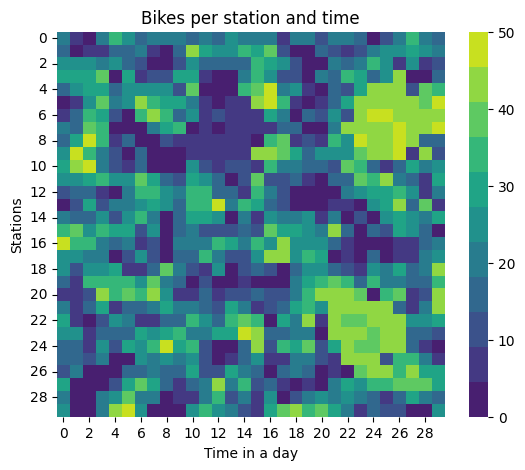

The data file committed next to this chart (first rows):
2.000000000000000000e+01, 5.000000000000000000e+00, 0.000000000000000000e+00, 2.200000000000000000e+01, 3.300000000000000000e+01, 2.600000000000000000e+01, 1.400000000000000000e+01, 2.000000000000000000e+01, 2.000000000000000000e+01, 2.100000000000000000e+01, 1.600000000000000000e+01, 2.100000000000000000e+01, 1.600000000000000000e+01, 2.300000000000000000e+01, 2.000000000000000000e+01, 2.200000000000000000e+01, 2.000000000000000000e+01, 7.000000000000000000e+00, 2.000000000000000000e+01, 2.000000000000000000e+01, 1.200000000000000000e+01, 2.000000000000000000e+01, 2.100000000000000000e+01, 1.600000000000000000e+01
1.600000000000000000e+01, 0.000000000000000000e+00, 9.000000000000000000e+00, 9.000000000000000000e+00, 1.800000000000000000e+01, 1.600000000000000000e+01, 2.200000000000000000e+01, 6.000000000000000000e+00, 3.000000000000000000e+00, 1.700000000000000000e+01, 4.100000000000000000e+01, 2.900000000000000000e+01, 2.300000000000000000e+01, 2.600000000000000000e+01, 3.200000000000000000e+01, 2.900000000000000000e+01, 3.900000000000000000e+01, 1.100000000000000000e+01, 0.000000000000000000e+00, 2.000000000000000000e+00, 1.600000000000000000e+01, 1.100000000000000000e+01, 9.000000000000000000e+00, 1.200000000000000000e+01
2.700000000000000000e+01, 2.700000000000000000e+01, 2.400000000000000000e+01, 2.000000000000000000e+01, 2.400000000000000000e+01, 1.800000000000000000e+01, 1.200000000000000000e+01, 0.000000000000000000e+00, 0.000000000000000000e+00, 1.100000000000000000e+01, 2.700000000000000000e+01, 1.700000000000000000e+01, 1.700000000000000000e+01, 1.400000000000000000e+01, 1.700000000000000000e+01, 3.400000000000000000e+01, 3.000000000000000000e+01, 2.700000000000000000e+01, 1.300000000000000000e+01, 2.000000000000000000e+00, 0.000000000000000000e+00, 2.200000000000000000e+01, 1.400000000000000000e+01, 2.100000000000000000e+01
3.000000000000000000e+01, 2.800000000000000000e+01, 2.900000000000000000e+01, 3.900000000000000000e+01, 1.000000000000000000e+00, 2.800000000000000000e+01, 8.000000000000000000e+00, 1.300000000000000000e+01, 1.100000000000000000e+01, 3.000000000000000000e+01, 3.000000000000000000e+01, 7.000000000000000000e+00, 0.000000000000000000e+00, 3.000000000000000000e+00, 2.000000000000000000e+01, 3.200000000000000000e+01, 2.600000000000000000e+01, 1.300000000000000000e+01, 1.000000000000000000e+01, 0.000000000000000000e+00, 2.200000000000000000e+01, 1.500000000000000000e+01, 3.300000000000000000e+01, 3.000000000000000000e+01
1.700000000000000000e+01, 2.400000000000000000e+01, 3.100000000000000000e+01, 2.800000000000000000e+01, 1.500000000000000000e+01, 2.400000000000000000e+01, 2.500000000000000000e+01, 2.300000000000000000e+01, 2.700000000000000000e+01, 1.200000000000000000e+01, 3.700000000000000000e+01, 3.000000000000000000e+00, 3.000000000000000000e+00, 4.000000000000000000e+00, 3.300000000000000000e+01, 3.800000000000000000e+01, 4.600000000000000000e+01, 1.900000000000000000e+01, 2.400000000000000000e+01, 6.000000000000000000e+00, 0.000000000000000000e+00, 1.400000000000000000e+01, 1.000000000000000000e+01, 2.900000000000000000e+01
0.000000000000000000e+00, 6.000000000000000000e+00, 2.600000000000000000e+01, 3.700000000000000000e+01, 1.900000000000000000e+01, 2.400000000000000000e+01, 4.200000000000000000e+01, 3.600000000000000000e+01, 2.800000000000000000e+01, 3.000000000000000000e+01, 2.100000000000000000e+01, 5.000000000000000000e+00, 4.000000000000000000e+00, 7.000000000000000000e+00, 5.000000000000000000e+00, 4.300000000000000000e+01, 4.800000000000000000e+01, 3.300000000000000000e+01, 6.000000000000000000e+00, 0.000000000000000000e+00, 7.000000000000000000e+00, 1.800000000000000000e+01, 2.900000000000000000e+01, 4.400000000000000000e+01
9.000000000000000000e+00, 1.400000000000000000e+01, 3.500000000000000000e+01, 3.000000000000000000e+01, 1.000000000000000000e+01, 0.000000000000000000e+00, 3.200000000000000000e+01, 4.300000000000000000e+01, 3.200000000000000000e+01, 1.800000000000000000e+01, 2.500000000000000000e+01, 7.000000000000000000e+00, 1.000000000000000000e+01, 7.000000000000000000e+00, 6.000000000000000000e+00, 9.000000000000000000e+00, 3.000000000000000000e+01, 2.200000000000000000e+01, 4.000000000000000000e+00, 1.500000000000000000e+01, 1.100000000000000000e+01, 2.400000000000000000e+01, 1.300000000000000000e+01, 4.100000000000000000e+01
2.000000000000000000e+01, 1.800000000000000000e+01, 3.800000000000000000e+01, 3.200000000000000000e+01, 4.000000000000000000e+00, 3.000000000000000000e+00, 2.000000000000000000e+00, 2.000000000000000000e+01, 2.800000000000000000e+01, 3.300000000000000000e+01, 4.000000000000000000e+00, 9.000000000000000000e+00, 3.000000000000000000e+00, 7.000000000000000000e+00, 5.000000000000000000e+00, 7.000000000000000000e+00, 6.000000000000000000e+00, 1.500000000000000000e+01, 1.600000000000000000e+01, 0.000000000000000000e+00, 0.000000000000000000e+00, 2.000000000000000000e+01, 4.200000000000000000e+01, 4.500000000000000000e+01
1.800000000000000000e+01, 3.000000000000000000e+01, 4.700000000000000000e+01, 3.400000000000000000e+01, 7.000000000000000000e+00, 1.600000000000000000e+01, 0.000000000000000000e+00, 0.000000000000000000e+00, 1.000000000000000000e+01, 5.000000000000000000e+00, 7.000000000000000000e+00, 5.000000000000000000e+00, 8.000000000000000000e+00, 5.000000000000000000e+00, 6.000000000000000000e+00, 4.000000000000000000e+00, 3.400000000000000000e+01, 3.700000000000000000e+01, 5.000000000000000000e+00, 1.200000000000000000e+01, 9.000000000000000000e+00, 3.500000000000000000e+01, 2.700000000000000000e+01, 5.000000000000000000e+01
2.500000000000000000e+01, 5.000000000000000000e+01, 3.200000000000000000e+01, 1.900000000000000000e+01, 1.000000000000000000e+01, 0.000000000000000000e+00, 1.600000000000000000e+01, 0.000000000000000000e+00, 0.000000000000000000e+00, 0.000000000000000000e+00, 9.000000000000000000e+00, 5.000000000000000000e+00, 5.000000000000000000e+00, 7.000000000000000000e+00, 5.000000000000000000e+00, 4.100000000000000000e+01, 4.300000000000000000e+01, 3.700000000000000000e+01, 3.100000000000000000e+01, 1.400000000000000000e+01, 2.500000000000000000e+01, 2.600000000000000000e+01, 2.400000000000000000e+01, 3.800000000000000000e+01
3.100000000000000000e+01, 4.400000000000000000e+01, 5.000000000000000000e+01, 2.000000000000000000e+01, 1.200000000000000000e+01, 9.000000000000000000e+00, 1.600000000000000000e+01, 2.000000000000000000e+00, 0.000000000000000000e+00, 0.000000000000000000e+00, 2.600000000000000000e+01, 1.300000000000000000e+01, 8.000000000000000000e+00, 1.000000000000000000e+01, 1.000000000000000000e+01, 8.000000000000000000e+00, 3.400000000000000000e+01, 2.100000000000000000e+01, 2.200000000000000000e+01, 1.600000000000000000e+01, 1.800000000000000000e+01, 1.000000000000000000e+01, 3.900000000000000000e+01, 3.600000000000000000e+01
2.600000000000000000e+01, 2.400000000000000000e+01, 3.000000000000000000e+01, 3.300000000000000000e+01, 2.700000000000000000e+01, 2.300000000000000000e+01, 3.900000000000000000e+01, 3.000000000000000000e+01, 1.600000000000000000e+01, 1.300000000000000000e+01, 3.100000000000000000e+01, 2.400000000000000000e+01, 1.800000000000000000e+01, 0.000000000000000000e+00, 1.100000000000000000e+01, 3.800000000000000000e+01, 1.000000000000000000e+01, 1.000000000000000000e+01, 1.400000000000000000e+01, 5.000000000000000000e+00, 0.000000000000000000e+00, 1.500000000000000000e+01, 1.500000000000000000e+01, 3.700000000000000000e+01
1.000000000000000000e+01, 1.500000000000000000e+01, 1.800000000000000000e+01, 7.000000000000000000e+00, 3.000000000000000000e+00, 2.200000000000000000e+01, 3.500000000000000000e+01, 3.300000000000000000e+01, 2.500000000000000000e+01, 2.000000000000000000e+01, 3.300000000000000000e+01, 3.200000000000000000e+01, 1.800000000000000000e+01, 1.800000000000000000e+01, 8.000000000000000000e+00, 3.600000000000000000e+01, 1.900000000000000000e+01, 1.000000000000000000e+01, 0.000000000000000000e+00, 0.000000000000000000e+00, 0.000000000000000000e+00, 1.000000000000000000e+00, 2.200000000000000000e+01, 2.400000000000000000e+01
2.000000000000000000e+00, 1.300000000000000000e+01, 3.100000000000000000e+01, 1.100000000000000000e+01, 2.000000000000000000e+01, 2.000000000000000000e+01, 2.500000000000000000e+01, 2.900000000000000000e+01, 2.500000000000000000e+01, 1.400000000000000000e+01, 3.200000000000000000e+01, 3.200000000000000000e+01, 4.600000000000000000e+01, 1.900000000000000000e+01, 3.200000000000000000e+01, 2.800000000000000000e+01, 1.400000000000000000e+01, 1.300000000000000000e+01, 0.000000000000000000e+00, 2.000000000000000000e+00, 0.000000000000000000e+00, 8.000000000000000000e+00, 7.000000000000000000e+00, 0.000000000000000000e+00
2.000000000000000000e+01, 1.700000000000000000e+01, 1.800000000000000000e+01, 2.300000000000000000e+01, 1.200000000000000000e+01, 2.600000000000000000e+01, 3.400000000000000000e+01, 2.000000000000000000e+01, 1.000000000000000000e+00, 1.400000000000000000e+01, 2.900000000000000000e+01, 2.900000000000000000e+01, 2.700000000000000000e+01, 4.000000000000000000e+00, 2.000000000000000000e+01, 8.000000000000000000e+00, 2.500000000000000000e+01, 1.900000000000000000e+01, 2.200000000000000000e+01, 2.500000000000000000e+01, 9.000000000000000000e+00, 2.000000000000000000e+01, 1.000000000000000000e+00, 1.200000000000000000e+01
3.200000000000000000e+01, 3.900000000000000000e+01, 2.500000000000000000e+01, 3.400000000000000000e+01, 3.100000000000000000e+01, 2.800000000000000000e+01, 1.300000000000000000e+01, 2.400000000000000000e+01, 4.000000000000000000e+00, 1.800000000000000000e+01, 1.900000000000000000e+01, 1.300000000000000000e+01, 1.300000000000000000e+01, 1.300000000000000000e+01, 1.400000000000000000e+01, 1.000000000000000000e+01, 3.800000000000000000e+01, 3.100000000000000000e+01, 3.000000000000000000e+01, 2.300000000000000000e+01, 2.100000000000000000e+01, 4.200000000000000000e+01, 1.600000000000000000e+01, 0.000000000000000000e+00
4.700000000000000000e+01, 3.600000000000000000e+01, 3.400000000000000000e+01, 1.900000000000000000e+01, 1.800000000000000000e+01, 1.900000000000000000e+01, 7.000000000000000000e+00, 1.100000000000000000e+01, 0.000000000000000000e+00, 2.000000000000000000e+01, 2.100000000000000000e+01, 2.200000000000000000e+01, 3.400000000000000000e+01, 3.000000000000000000e+01, 2.100000000000000000e+01, 3.400000000000000000e+01, 2.400000000000000000e+01, 4.300000000000000000e+01, 2.500000000000000000e+01, 2.600000000000000000e+01, 2.400000000000000000e+01, 1.700000000000000000e+01, 6.000000000000000000e+00, 4.000000000000000000e+00
2.700000000000000000e+01, 2.600000000000000000e+01, 2.100000000000000000e+01, 1.900000000000000000e+01, 0.000000000000000000e+00, 1.200000000000000000e+01, 2.500000000000000000e+01, 1.100000000000000000e+01, 0.000000000000000000e+00, 1.400000000000000000e+01, 1.800000000000000000e+01, 3.400000000000000000e+01, 1.900000000000000000e+01, 1.100000000000000000e+01, 1.100000000000000000e+01, 2.500000000000000000e+01, 4.300000000000000000e+01, 4.200000000000000000e+01, 2.600000000000000000e+01, 3.600000000000000000e+01, 2.900000000000000000e+01, 3.000000000000000000e+00, 9.000000000000000000e+00, 0.000000000000000000e+00
2.600000000000000000e+01, 1.200000000000000000e+01, 2.400000000000000000e+01, 2.500000000000000000e+01, 2.900000000000000000e+01, 9.000000000000000000e+00, 9.000000000000000000e+00, 1.700000000000000000e+01, 3.700000000000000000e+01, 2.200000000000000000e+01, 1.300000000000000000e+01, 9.000000000000000000e+00, 2.600000000000000000e+01, 3.000000000000000000e+00, 1.100000000000000000e+01, 1.700000000000000000e+01, 1.200000000000000000e+01, 2.000000000000000000e+00, 1.600000000000000000e+01, 2.700000000000000000e+01, 2.400000000000000000e+01, 1.800000000000000000e+01, 1.200000000000000000e+01, 7.000000000000000000e+00
1.500000000000000000e+01, 6.000000000000000000e+00, 3.400000000000000000e+01, 3.600000000000000000e+01, 3.500000000000000000e+01, 3.600000000000000000e+01, 2.500000000000000000e+01, 3.800000000000000000e+01, 2.000000000000000000e+01, 1.700000000000000000e+01, 0.000000000000000000e+00, 1.200000000000000000e+01, 0.000000000000000000e+00, 3.000000000000000000e+00, 6.000000000000000000e+00, 0.000000000000000000e+00, 4.000000000000000000e+00, 0.000000000000000000e+00, 2.000000000000000000e+01, 3.100000000000000000e+01, 3.400000000000000000e+01, 4.000000000000000000e+01, 3.400000000000000000e+01, 1.800000000000000000e+01
7.000000000000000000e+00, 5.000000000000000000e+00, 1.300000000000000000e+01, 4.300000000000000000e+01, 3.200000000000000000e+01, 3.700000000000000000e+01, 3.200000000000000000e+01, 4.200000000000000000e+01, 2.400000000000000000e+01, 5.000000000000000000e+00, 7.000000000000000000e+00, 1.600000000000000000e+01, 8.000000000000000000e+00, 1.300000000000000000e+01, 1.300000000000000000e+01, 1.500000000000000000e+01, 1.300000000000000000e+01, 1.300000000000000000e+01, 2.100000000000000000e+01, 3.500000000000000000e+01, 4.200000000000000000e+01, 4.100000000000000000e+01, 4.200000000000000000e+01, 4.000000000000000000e+01
2.000000000000000000e+01, 6.000000000000000000e+00, 1.600000000000000000e+01, 2.900000000000000000e+01, 8.000000000000000000e+00, 1.800000000000000000e+01, 1.800000000000000000e+01, 2.000000000000000000e+01, 3.100000000000000000e+01, 2.200000000000000000e+01, 2.000000000000000000e+01, 1.500000000000000000e+01, 1.100000000000000000e+01, 2.800000000000000000e+01, 2.000000000000000000e+01, 8.000000000000000000e+00, 1.000000000000000000e+01, 1.800000000000000000e+01, 2.800000000000000000e+01, 3.300000000000000000e+01, 2.600000000000000000e+01, 4.300000000000000000e+01, 4.200000000000000000e+01, 4.400000000000000000e+01
2.800000000000000000e+01, 7.000000000000000000e+00, 0.000000000000000000e+00, 1.100000000000000000e+01, 2.300000000000000000e+01, 2.200000000000000000e+01, 5.000000000000000000e+00, 9.000000000000000000e+00, 1.700000000000000000e+01, 1.800000000000000000e+01, 3.400000000000000000e+01, 2.400000000000000000e+01, 1.800000000000000000e+01, 3.500000000000000000e+01, 3.700000000000000000e+01, 3.600000000000000000e+01, 4.000000000000000000e+00, 2.800000000000000000e+01, 2.000000000000000000e+01, 4.300000000000000000e+01, 7.000000000000000000e+00, 4.200000000000000000e+01, 4.000000000000000000e+01, 3.900000000000000000e+01
2.700000000000000000e+01, 2.600000000000000000e+01, 8.000000000000000000e+00, 1.800000000000000000e+01, 1.800000000000000000e+01, 1.400000000000000000e+01, 3.100000000000000000e+01, 2.300000000000000000e+01, 2.900000000000000000e+01, 3.200000000000000000e+01, 2.100000000000000000e+01, 2.200000000000000000e+01, 3.100000000000000000e+01, 2.800000000000000000e+01, 4.900000000000000000e+01, 4.200000000000000000e+01, 1.800000000000000000e+01, 1.400000000000000000e+01, 2.200000000000000000e+01, 2.100000000000000000e+01, 0.000000000000000000e+00, 4.200000000000000000e+01, 4.100000000000000000e+01, 4.400000000000000000e+01
1.500000000000000000e+01, 1.400000000000000000e+01, 5.000000000000000000e+00, 2.700000000000000000e+01, 1.200000000000000000e+01, 2.900000000000000000e+01, 2.700000000000000000e+01, 3.500000000000000000e+01, 4.600000000000000000e+01, 2.800000000000000000e+01, 3.300000000000000000e+01, 1.300000000000000000e+01, 0.000000000000000000e+00, 0.000000000000000000e+00, 1.400000000000000000e+01, 4.100000000000000000e+01, 1.100000000000000000e+01, 3.400000000000000000e+01, 2.900000000000000000e+01, 3.800000000000000000e+01, 1.300000000000000000e+01, 2.900000000000000000e+01, 4.200000000000000000e+01, 4.000000000000000000e+01
1.600000000000000000e+01, 1.400000000000000000e+01, 1.100000000000000000e+01, 2.100000000000000000e+01, 0.000000000000000000e+00, 2.000000000000000000e+00, 2.500000000000000000e+01, 1.900000000000000000e+01, 2.300000000000000000e+01, 1.900000000000000000e+01, 2.500000000000000000e+01, 1.200000000000000000e+01, 2.000000000000000000e+00, 7.000000000000000000e+00, 1.600000000000000000e+01, 2.400000000000000000e+01, 9.000000000000000000e+00, 7.000000000000000000e+00, 2.200000000000000000e+01, 2.200000000000000000e+01, 1.300000000000000000e+01, 9.000000000000000000e+00, 4.200000000000000000e+01, 4.400000000000000000e+01
1.100000000000000000e+01, 2.000000000000000000e+01, 0.000000000000000000e+00, 0.000000000000000000e+00, 0.000000000000000000e+00, 1.800000000000000000e+01, 1.800000000000000000e+01, 2.100000000000000000e+01, 1.600000000000000000e+01, 1.700000000000000000e+01, 3.100000000000000000e+01, 1.300000000000000000e+01, 1.200000000000000000e+01, 2.800000000000000000e+01, 1.900000000000000000e+01, 1.800000000000000000e+01, 3.000000000000000000e+00, 1.400000000000000000e+01, 1.900000000000000000e+01, 1.500000000000000000e+01, 4.000000000000000000e+00, 6.000000000000000000e+00, 0.000000000000000000e+00, 3.800000000000000000e+01
3.100000000000000000e+01, 2.000000000000000000e+00, 0.000000000000000000e+00, 2.000000000000000000e+00, 1.100000000000000000e+01, 2.800000000000000000e+01, 3.900000000000000000e+01, 2.900000000000000000e+01, 1.400000000000000000e+01, 5.000000000000000000e+00, 1.400000000000000000e+01, 2.200000000000000000e+01, 4.100000000000000000e+01, 1.900000000000000000e+01, 3.200000000000000000e+01, 1.300000000000000000e+01, 1.800000000000000000e+01, 6.000000000000000000e+00, 0.000000000000000000e+00, 5.000000000000000000e+00, 4.000000000000000000e+00, 2.100000000000000000e+01, 2.800000000000000000e+01, 2.300000000000000000e+01
2.000000000000000000e+01, 0.000000000000000000e+00, 0.000000000000000000e+00, 1.900000000000000000e+01, 2.700000000000000000e+01, 4.000000000000000000e+01, 2.000000000000000000e+01, 2.000000000000000000e+01, 0.000000000000000000e+00, 5.000000000000000000e+00, 6.000000000000000000e+00, 2.000000000000000000e+01, 3.600000000000000000e+01, 1.200000000000000000e+01, 2.000000000000000000e+01, 8.000000000000000000e+00, 2.700000000000000000e+01, 3.000000000000000000e+00, 1.300000000000000000e+01, 1.900000000000000000e+01, 2.300000000000000000e+01, 2.000000000000000000e+01, 2.600000000000000000e+01, 2.100000000000000000e+01
2.400000000000000000e+01, 0.000000000000000000e+00, 0.000000000000000000e+00, 2.200000000000000000e+01, 4.500000000000000000e+01, 4.700000000000000000e+01, 2.400000000000000000e+01, 2.000000000000000000e+00, 0.000000000000000000e+00, 2.000000000000000000e+00, 2.300000000000000000e+01, 3.300000000000000000e+01, 2.300000000000000000e+01, 2.200000000000000000e+01, 1.100000000000000000e+01, 9.000000000000000000e+00, 2.900000000000000000e+01, 4.000000000000000000e+01, 4.200000000000000000e+01, 3.600000000000000000e+01, 3.900000000000000000e+01, 2.800000000000000000e+01, 2.000000000000000000e+01, 7.000000000000000000e+00
